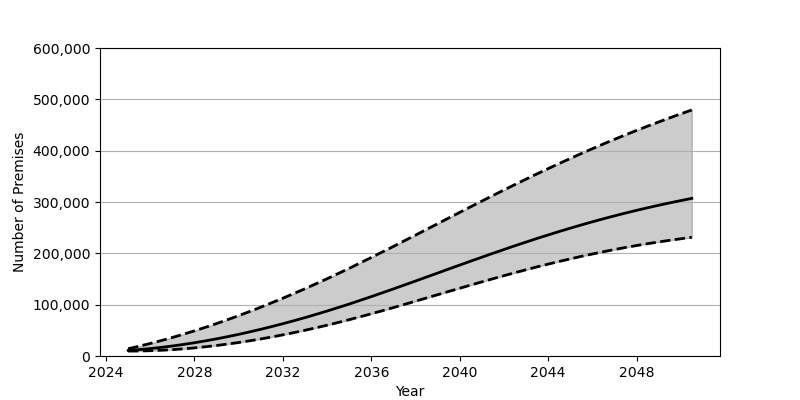

Source data for this figure (header and first rows):
Date, Low, Base, High
2025-01-01, 9633, 10857, 14165
2025-07-01, 9774, 12484, 19109
2026-01-01, 10300, 14470, 24411
2026-07-01, 11184, 16811, 30063
2027-01-01, 12392, 19491, 36056
2027-07-01, 13946, 22497, 42376
2028-01-01, 15810, 25830, 49011
2028-07-01, 17990, 29478, 55976
2029-01-01, 20476, 33416, 63226
2029-07-01, 23244, 37657, 70785
2030-01-01, 26303, 42171, 78606
2030-07-01, 29630, 46973, 86715
2031-01-01, 33236, 52035, 95097
2031-07-01, 37102, 57358, 103729
2032-01-01, 41206, 62930, 112619
2032-07-01, 45566, 68745, 121753
2033-01-01, 50157, 74803, 131113
2033-07-01, 54981, 81095, 140717
2034-01-01, 60033, 87598, 150535
2034-07-01, 65295, 94328, 160575
2035-01-01, 70773, 101262, 170823
2035-07-01, 76447, 108410, 181279
2036-01-01, 82280, 115711, 191902
2036-07-01, 88273, 123150, 202657
2037-01-01, 94358, 130707, 213521
2037-07-01, 100539, 138350, 224480
2038-01-01, 106797, 146069, 235498
2038-07-01, 113087, 153824, 246584
2039-01-01, 119403, 161605, 257660
2039-07-01, 125715, 169380, 268753
2040-01-01, 132009, 177137, 279820
2040-07-01, 138255, 184841, 290831
2041-01-01, 144420, 192475, 301785
2041-07-01, 150503, 200023, 312649
2042-01-01, 156487, 207461, 323401
2042-07-01, 162341, 214787, 334026
2043-01-01, 168056, 221961, 344520
2043-07-01, 173614, 228983, 354854
2044-01-01, 179016, 235843, 365026
2044-07-01, 184230, 242514, 375020
2045-01-01, 189253, 249003, 384825
2045-07-01, 194097, 255311, 394432
2046-01-01, 198735, 261411, 403839
2046-07-01, 203174, 267299, 413050
2047-01-01, 207393, 272986, 422051
2047-07-01, 211412, 278466, 430842
2048-01-01, 215215, 283737, 439428
2048-07-01, 218818, 288800, 447794
2049-01-01, 222208, 293658, 455966
2049-07-01, 225401, 298312, 463942
2050-01-01, 228406, 302776, 471711
2050-07-01, 231217, 307052, 479298
